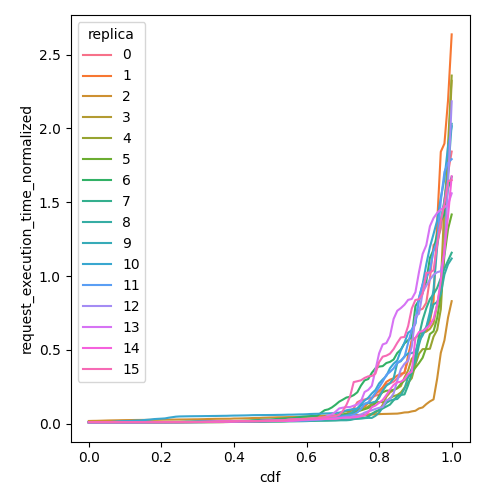

Data behind this chart, as committed beside it:
cdf, request_execution_time_normalized, replica
0.0, 0.009672, 0
0.01, 0.009673, 0
0.02, 0.009674, 0
0.03, 0.009675, 0
0.04, 0.009675, 0
0.05, 0.009675, 0
0.06, 0.009677, 0
0.07, 0.009687, 0
0.08, 0.009691, 0
0.09, 0.009693, 0
0.1, 0.009693, 0
0.11, 0.009698, 0
0.12, 0.0097, 0
0.13, 0.009728, 0
0.14, 0.009746, 0
0.15, 0.009757, 0
0.16, 0.009778, 0
0.17, 0.009842, 0
0.18, 0.009915, 0
0.19, 0.009991, 0
0.2, 0.01008, 0
0.21, 0.01013, 0
0.22, 0.01016, 0
0.23, 0.0102, 0
0.24, 0.01027, 0
0.25, 0.01041, 0
0.26, 0.01046, 0
0.27, 0.01059, 0
0.28, 0.01073, 0
0.29, 0.01116, 0
0.3, 0.0115, 0
0.31, 0.01186, 0
0.32, 0.01256, 0
0.33, 0.01286, 0
0.34, 0.01315, 0
0.35, 0.0134, 0
0.36, 0.01343, 0
0.37, 0.01432, 0
0.38, 0.01472, 0
0.39, 0.0151, 0
0.4, 0.0152, 0
0.41, 0.01524, 0
0.42, 0.0156, 0
0.43, 0.01582, 0
0.44, 0.01618, 0
0.45, 0.01644, 0
0.46, 0.0167, 0
0.47, 0.01688, 0
0.48, 0.01716, 0
0.49, 0.01754, 0
0.5, 0.01806, 0
0.51, 0.01857, 0
0.52, 0.01877, 0
0.53, 0.01883, 0
0.54, 0.01894, 0
0.55, 0.01947, 0
0.56, 0.02032, 0
0.57, 0.02064, 0
0.58, 0.02108, 0
0.59, 0.02133, 0
... 1,556 more rows
